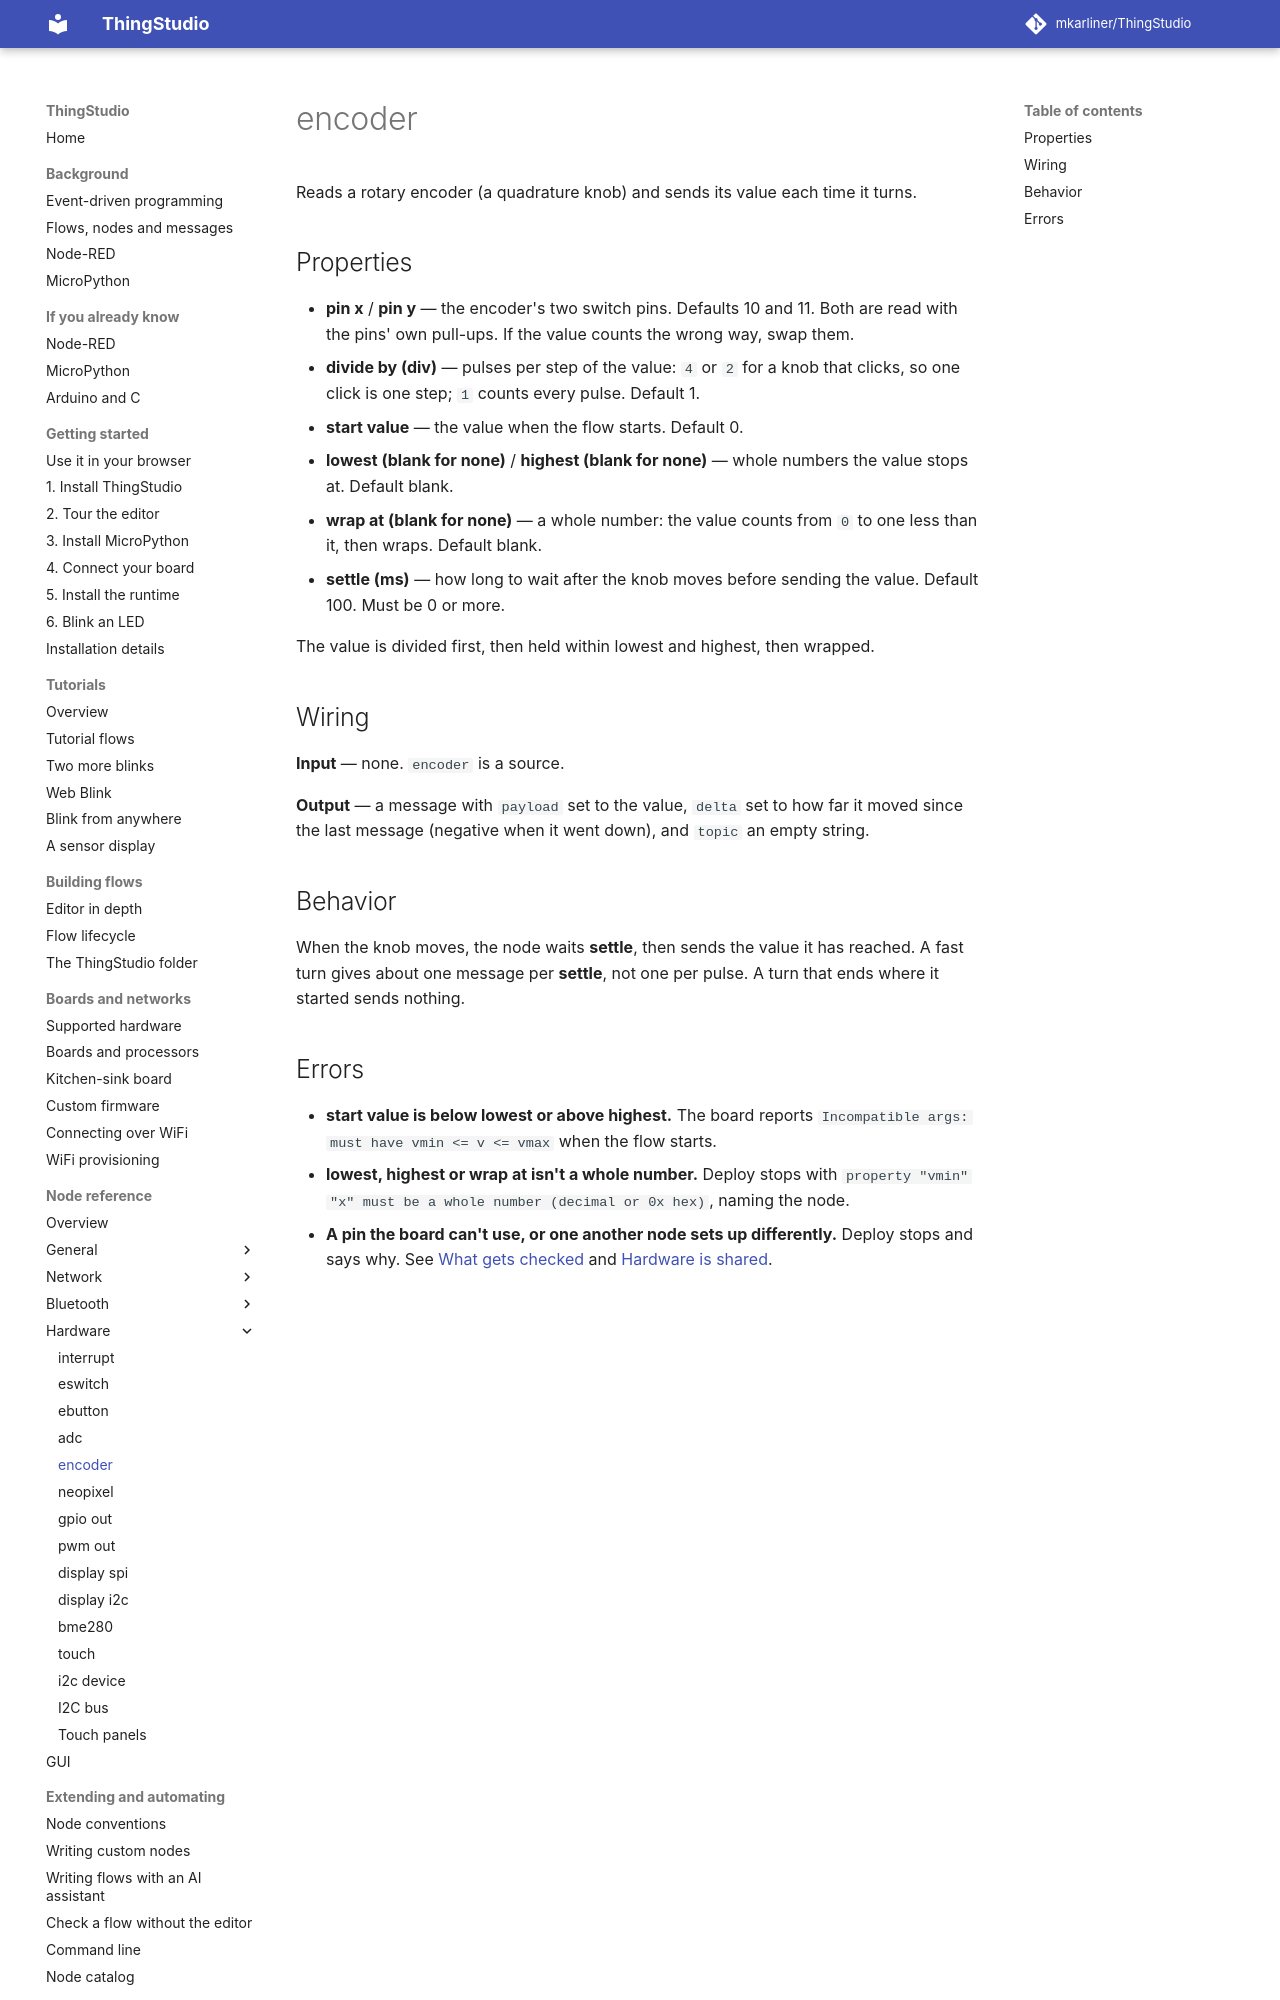

repository: mkarliner/ThingStudio · page: nodes/encoder/index.html · generator: mkdocs

# encoder

Reads a rotary encoder (a quadrature knob) and sends its value each time it turns.

## Properties

- **pin x** / **pin y** — the encoder's two switch pins. Defaults 10 and 11. Both are read with the pins' own
  pull-ups. If the value counts the wrong way, swap them.
- **divide by (div)** — pulses per step of the value: `4` or `2` for a knob that clicks, so one click is one step;
  `1` counts every pulse. Default 1.
- **start value** — the value when the flow starts. Default 0.
- **lowest (blank for none)** / **highest (blank for none)** — whole numbers the value stops at. Default blank.
- **wrap at (blank for none)** — a whole number: the value counts from `0` to one less than it, then wraps. Default
  blank.
- **settle (ms)** — how long to wait after the knob moves before sending the value. Default 100. Must be 0 or
  more.

The value is divided first, then held within lowest and highest, then wrapped.

## Wiring

**Input** — none. `encoder` is a source.

**Output** — a message with `payload` set to the value, `delta` set to how far it moved since the last message
(negative when it went down), and `topic` an empty string.

## Behavior

When the knob moves, the node waits **settle**, then sends the value it has reached. A fast turn gives about one
message per **settle**, not one per pulse. A turn that ends where it started sends nothing.
